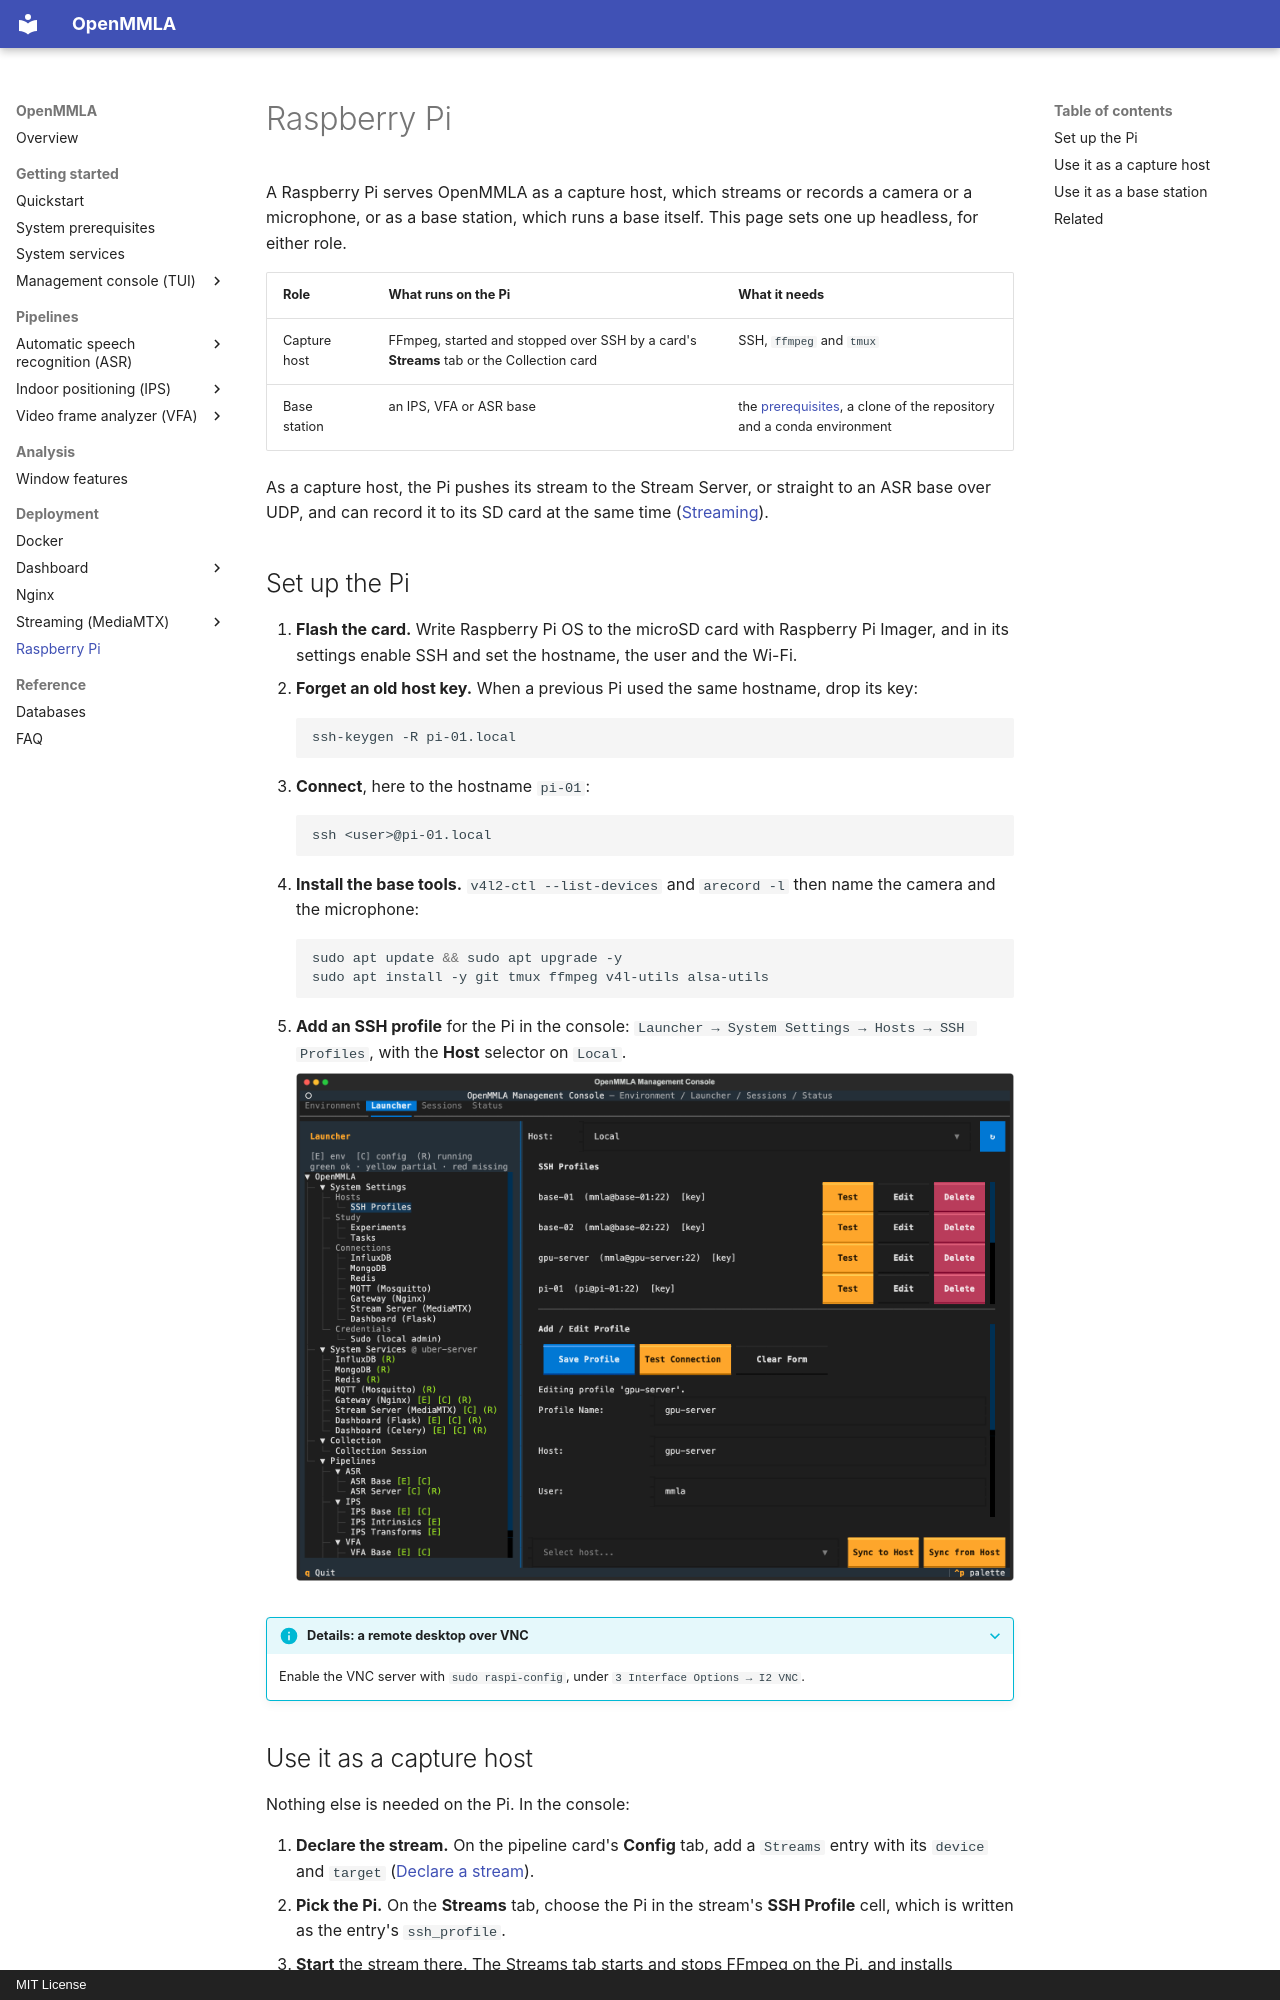

repository: ucph-ccs/OpenMMLA · page: raspi_config/index.html · generator: mkdocs · copyright: MIT License

# Raspberry Pi

A Raspberry Pi serves OpenMMLA as a capture host, which streams or records a camera or a microphone, or as a base station, which runs a base itself. This page sets one up headless, for either role.

| Role | What runs on the Pi | What it needs |
|---|---|---|
| Capture host | FFmpeg, started and stopped over SSH by a card's **Streams** tab or the Collection card | SSH, `ffmpeg` and `tmux` |
| Base station | an IPS, VFA or ASR base | the [prerequisites](prerequisites.md), a clone of the repository and a conda environment |

As a capture host, the Pi pushes its stream to the Stream Server, or straight to an ASR base over UDP, and can record it to its SD card at the same time ([Streaming](streaming/index.md)).

## Set up the Pi

1. **Flash the card.** Write Raspberry Pi OS to the microSD card with Raspberry Pi Imager, and in its settings enable SSH and set the hostname, the user and the Wi-Fi.
2. **Forget an old host key.** When a previous Pi used the same hostname, drop its key:

    ```bash
    ssh-keygen -R pi-01.local
    ```

3. **Connect**, here to the hostname `pi-01`:

    ```bash
    ssh <user>@pi-01.local
    ```

4. **Install the base tools.** `v4l2-ctl --list-devices` and `arecord -l` then name the camera and the microphone:

    ```bash
    sudo apt update && sudo apt upgrade -y
    sudo apt install -y git tmux ffmpeg v4l-utils alsa-utils
    ```

5. **Add an SSH profile** for the Pi in the console: `Launcher → System Settings → Hosts → SSH Profiles`, with the **Host** selector on `Local`.

    ![SSH Profiles form of the console: one row per machine (base-01, base-02, gpu-server, pi-01) with Test, Edit and Delete, and below it the Add / Edit Profile form with Profile Name, Host and User](img/tui/ssh-profiles.png)

??? info "Details: a remote desktop over VNC"
    Enable the VNC server with `sudo raspi-config`, under `3 Interface Options → I2 VNC`.
